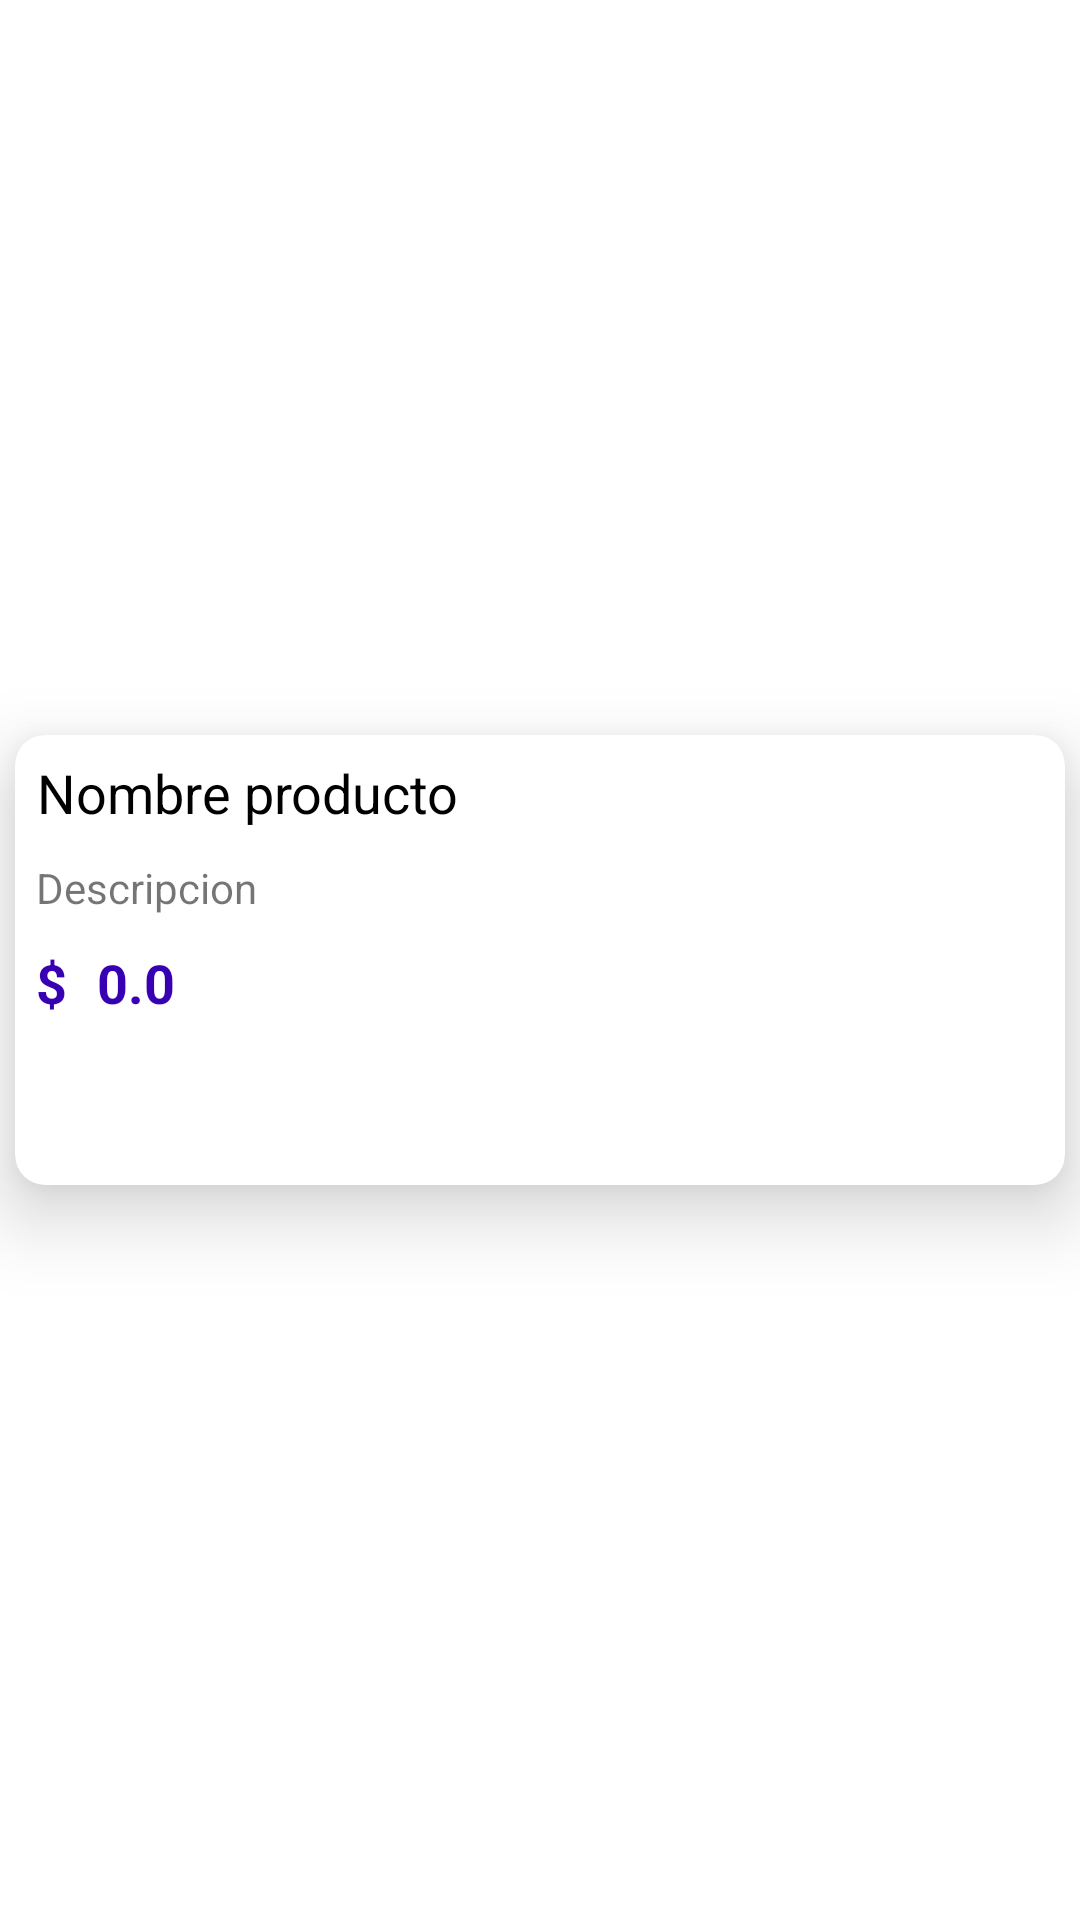

Layout XML and referenced resources for this Android screen:
<!-- AndroidManifest.xml: application theme Theme.DADM_U3ProyB -->
<!-- res/layout/recycler_row_products.xml -->
<?xml version="1.0" encoding="utf-8"?>
<androidx.constraintlayout.widget.ConstraintLayout
    xmlns:android="http://schemas.android.com/apk/res/android"
    xmlns:app="http://schemas.android.com/apk/res-auto"
    android:layout_width="match_parent"
    android:layout_height="match_parent">

    <com.google.android.material.card.MaterialCardView
        android:id="@+id/cardProduct"
        android:layout_width="350dp"
        android:layout_height="150dp"
        android:layout_margin="20dp"
        app:cardCornerRadius="10dp"
        app:cardElevation="15dp"
        app:contentPadding="2dp"
        app:layout_constraintBottom_toBottomOf="parent"
        app:layout_constraintEnd_toEndOf="parent"
        app:layout_constraintStart_toStartOf="parent"
        app:layout_constraintTop_toTopOf="parent">

        <LinearLayout
            android:layout_width="match_parent"
            android:layout_height="match_parent"
            android:orientation="horizontal">

            <LinearLayout
                android:orientation="vertical"
                android:layout_width="175dp"
                android:layout_height="match_parent">

                <TextView
                    android:id="@+id/textNameProduct"
                    android:layout_width="wrap_content"
                    android:layout_height="wrap_content"
                    android:text="Nombre producto"
                    android:textAlignment="center"
                    android:layout_margin="5dp"
                    android:textColor="#000"
                    android:textSize="18sp" />

                <TextView
                    android:id="@+id/textDescProduct"
                    android:layout_width="wrap_content"
                    android:layout_height="wrap_content"
                    android:layout_margin="5dp"
                    android:text="Descripcion"
                    android:textSize="14sp" />
            <LinearLayout
                android:layout_width="wrap_content"
                android:layout_height="wrap_content"
                android:orientation="horizontal">
                <TextView
                    android:layout_width="wrap_content"
                    android:layout_height="wrap_content"
                    android:text="$"
                    android:layout_margin="5dp"
                    android:textColor="@color/colorPrimaryDark"
                    android:textStyle="bold"
                    android:textSize="18sp" />

                <TextView
                    android:id="@+id/textPriceProduct"
                    android:layout_width="wrap_content"
                    android:layout_height="wrap_content"
                    android:text="0.0"
                    android:layout_margin="5dp"
                    android:textColor="@color/colorPrimaryDark"
                    android:textStyle="bold"
                    android:textSize="18sp" />

            </LinearLayout>
            </LinearLayout>

            <ImageView
                android:id="@+id/imgProd"
                android:layout_width="149dp"
                android:layout_height="139dp"
                android:layout_margin="3dp"
                android:src="@mipmap/ic_launcher" />


        </LinearLayout>

    </com.google.android.material.card.MaterialCardView>

</androidx.constraintlayout.widget.ConstraintLayout>
<!-- resources referenced by this layout -->
<resources>
  <style name="Theme.DADM_U3ProyB" parent="Theme.MaterialComponents.DayNight.DarkActionBar">
          
          <item name="colorPrimary">@color/purple_500</item>
          <item name="colorPrimaryVariant">@color/purple_700</item>
          <item name="colorOnPrimary">@color/white</item>
          
          <item name="colorSecondary">@color/teal_200</item>
          <item name="colorSecondaryVariant">@color/teal_700</item>
          <item name="colorOnSecondary">@color/black</item>
          
          <item name="android:statusBarColor" tools:targetApi="l">?attr/colorPrimaryVariant</item>
          
      </style>
  <color name="purple_500">#FF6200EE</color>
  <color name="purple_700">#FF3700B3</color>
  <color name="white">#FFFFFFFF</color>
  <color name="teal_200">#FF03DADA</color>
  <color name="teal_700">#FF018787</color>
  <color name="black">#FF000000</color>
  <!-- not gathered from this repository: default colours our renderer supplied (Android Studio template values) -->
  <color name="colorPrimaryDark">#FF3700B3</color>
</resources>
